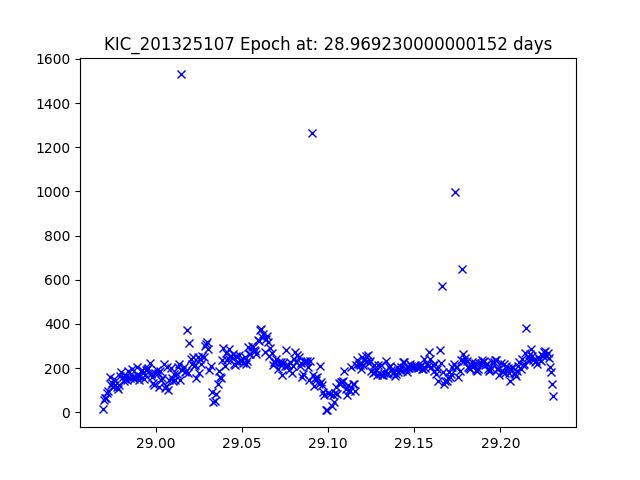

The data file committed next to this chart (first rows):
JDtimes, observed fluxes, observed uncertainties
28.97, 15.02, 22.15
28.97, 53.93, 20.76
28.97, 63.94, 20.57
28.97, 64.6, 20.56
28.97, 86.07, 20.25
28.97, 96.1, 20.13
28.97, 158.1, 19.59
28.97, 125.7, 19.84
28.97, 131.7, 19.79
28.98, 112.9, 19.96
28.98, 151.3, 19.64
28.98, 125.7, 19.84
28.98, 114, 19.95
28.98, 104.4, 20.04
28.98, 123.4, 19.86
28.98, 164.7, 19.55
28.98, 180.4, 19.45
28.98, 160.7, 19.57
28.98, 140.6, 19.72
28.98, 149.1, 19.65
28.98, 166.5, 19.54
28.98, 145.6, 19.68
28.98, 185.3, 19.42
28.98, 156.1, 19.61
28.99, 172.5, 19.5
28.99, 196.6, 19.36
28.99, 160.4, 19.58
28.99, 150.9, 19.64
28.99, 158.6, 19.59
28.99, 205.3, 19.31
28.99, 165.2, 19.54
28.99, 146.3, 19.68
28.99, 162.6, 19.56
28.99, 187.5, 19.41
28.99, 189.7, 19.39
28.99, 151.1, 19.64
28.99, 167, 19.53
28.99, 191, 19.39
29, 196.5, 19.36
29, 202.3, 19.32
29, 223.1, 19.22
29, 172.4, 19.5
29, 162.2, 19.56
29, 134.3, 19.77
29, 123.6, 19.86
29, 175.8, 19.48
29, 191.5, 19.38
29, 176, 19.47
29, 115.7, 19.93
29, 188.5, 19.4
29, 144.3, 19.69
29, 153.8, 19.62
29, 216.8, 19.25
29.01, 108.1, 20
29.01, 117.9, 19.91
29.01, 203.9, 19.32
29.01, 103.3, 20.05
29.01, 147, 19.67
29.01, 199.8, 19.34
29.01, 153.9, 19.62
... 323 more rows
